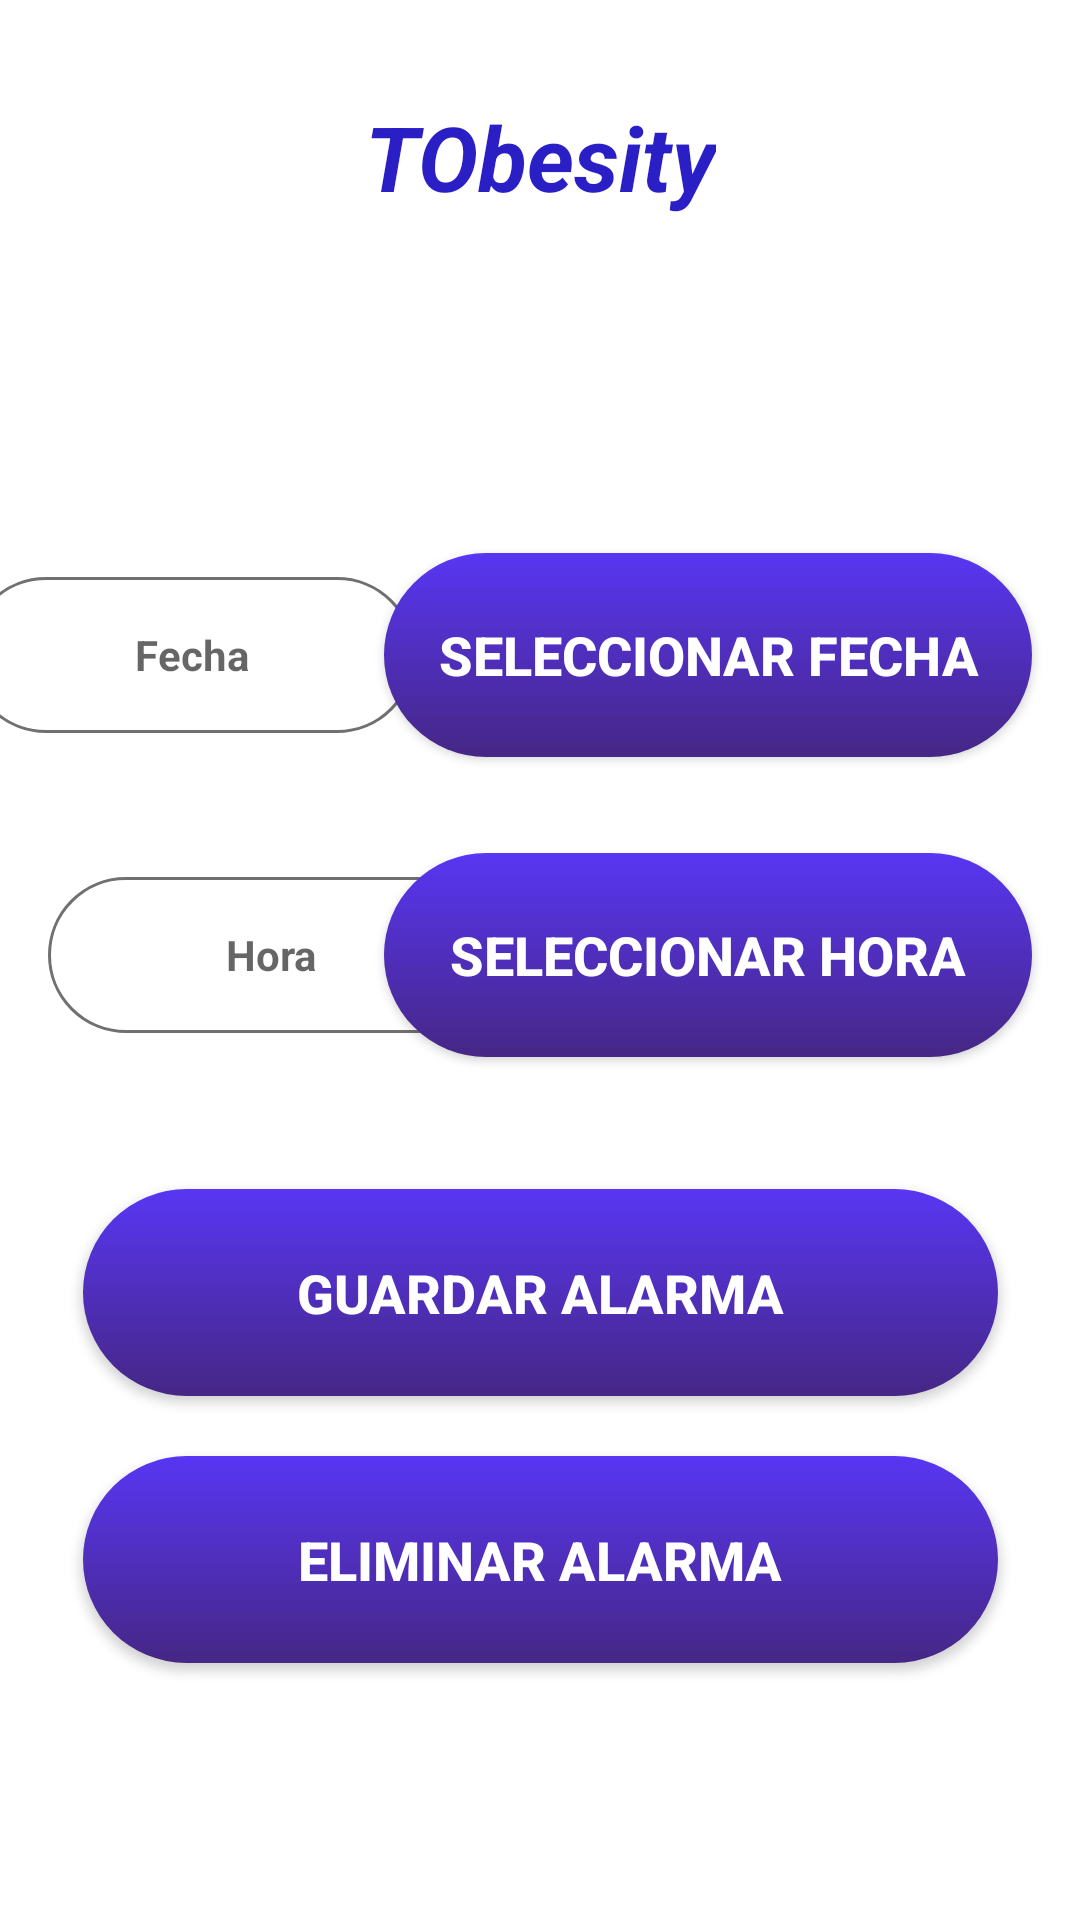

Layout XML and referenced resources for this Android screen:
<!-- AndroidManifest.xml: application theme Theme.AppTObesity -->
<!-- res/layout/activity_notificacion.xml -->
<?xml version="1.0" encoding="utf-8"?>
<androidx.constraintlayout.widget.ConstraintLayout xmlns:android="http://schemas.android.com/apk/res/android"
    xmlns:app="http://schemas.android.com/apk/res-auto"
    xmlns:tools="http://schemas.android.com/tools"
    android:layout_width="match_parent"
    android:layout_height="match_parent"
    tools:context=".Notificacion">

    <Button
        android:id="@+id/btneliminar"
        android:layout_width="305dp"
        android:layout_height="69dp"
        android:layout_marginStart="64dp"

        android:layout_marginTop="20dp"
        android:layout_marginEnd="64dp"
        android:background="@drawable/background_btn"
        android:text="Eliminar Alarma"
        android:textColor="#ffffff"
        android:textSize="18dp"
        android:textStyle="bold"
        app:layout_constraintEnd_toEndOf="parent"
        app:layout_constraintStart_toStartOf="parent"
        app:layout_constraintTop_toBottomOf="@+id/btnguardar" />

    <EditText
        android:id="@+id/tvhora"
        android:layout_width="149dp"
        android:layout_height="52dp"
        android:layout_marginStart="16dp"
        android:layout_marginTop="48dp"
        android:background="@drawable/edittext_background"
        android:ems="10"
        android:hint="Hora"
        android:inputType="number"
        android:textAlignment="center"
        android:textSize="14sp"
        android:textStyle="bold"
        app:layout_constraintEnd_toStartOf="@+id/btnselehora"
        app:layout_constraintHorizontal_bias="0.0"
        app:layout_constraintStart_toStartOf="parent"
        app:layout_constraintTop_toBottomOf="@+id/tvfecha" />

    <Button
        android:id="@+id/btnselehora"
        android:layout_width="216dp"
        android:layout_height="68dp"
        android:layout_marginTop="32dp"

        android:layout_marginEnd="16dp"
        android:background="@drawable/background_btn"
        android:text="Seleccionar Hora"
        android:textColor="#ffffff"
        android:textSize="18dp"
        android:textStyle="bold"
        app:layout_constraintEnd_toEndOf="parent"
        app:layout_constraintTop_toBottomOf="@+id/btnselefecha" />

    <ImageView
        android:id="@+id/imageView"
        android:layout_width="wrap_content"
        android:layout_height="wrap_content"
        app:layout_constraintEnd_toEndOf="parent"
        app:layout_constraintHorizontal_bias="1.0"
        app:layout_constraintStart_toStartOf="parent"
        app:layout_constraintTop_toTopOf="parent"
        app:srcCompat="@mipmap/top_background" />

    <ImageView
        android:id="@+id/imageView3"
        android:layout_width="wrap_content"
        android:layout_height="wrap_content"
        app:layout_constraintBottom_toBottomOf="parent"
        app:layout_constraintEnd_toEndOf="parent"
        app:layout_constraintStart_toStartOf="parent"
        app:srcCompat="@mipmap/bottom_background" />

    <TextView
        android:id="@+id/textView"
        android:layout_width="wrap_content"
        android:layout_height="wrap_content"
        android:layout_marginTop="32dp"
        android:text="TObesity"
        android:textColor="#2a1fc5"
        android:textSize="30dp"
        android:textStyle="bold|italic"
        app:layout_constraintEnd_toEndOf="parent"
        app:layout_constraintStart_toStartOf="parent"
        app:layout_constraintTop_toTopOf="parent" />


    <EditText
        android:id="@+id/tvfecha"
        android:layout_width="149dp"
        android:layout_height="52dp"
        android:layout_marginTop="120dp"
        android:background="@drawable/edittext_background"
        android:ems="10"
        android:hint="Fecha"
        android:inputType="number"
        android:textAlignment="center"
        android:textSize="14sp"
        android:textStyle="bold"
        app:layout_constraintEnd_toStartOf="@+id/btnselefecha"
        app:layout_constraintHorizontal_bias="0.533"
        app:layout_constraintStart_toStartOf="parent"
        app:layout_constraintTop_toBottomOf="@+id/textView" />

    <Button
        android:id="@+id/btnselefecha"
        android:layout_width="216dp"
        android:layout_height="68dp"
        android:layout_marginTop="112dp"
        android:layout_marginEnd="16dp"

        android:background="@drawable/background_btn"
        android:text="Seleccionar Fecha"
        android:textColor="#ffffff"
        android:textSize="18dp"
        android:textStyle="bold"
        app:layout_constraintEnd_toEndOf="parent"
        app:layout_constraintTop_toBottomOf="@+id/textView" />

    <Button
        android:id="@+id/btnguardar"
        android:layout_width="305dp"
        android:layout_height="69dp"
        android:layout_marginStart="64dp"

        android:layout_marginTop="44dp"
        android:layout_marginEnd="64dp"
        android:background="@drawable/background_btn"
        android:text="Guardar Alarma"
        android:textColor="#ffffff"
        android:textSize="18dp"
        android:textStyle="bold"
        app:layout_constraintEnd_toEndOf="parent"
        app:layout_constraintStart_toStartOf="parent"
        app:layout_constraintTop_toBottomOf="@+id/btnselehora" />

</androidx.constraintlayout.widget.ConstraintLayout>
<!-- resources referenced by this layout -->
<resources>
  <!-- drawable background_btn (drawable-v24) -->
  <?xml version="1.0" encoding="utf-8"?>
  <selector xmlns:android="http://schemas.android.com/apk/res/android">
  <item>
      <shape>
          <gradient android:angle="90" android:startColor="#462785" android:endColor="#5836f3"/>
          <corners android:radius="50dp"/>
      </shape>
  </item>
  </selector>
  <!-- drawable edittext_background (drawable-v24) -->
  <?xml version="1.0" encoding="utf-8"?>
  <selector xmlns:android="http://schemas.android.com/apk/res/android">
  
     <item>
         <shape android:shape="rectangle">
             <solid android:color="#ffffff"/>
             <corners android:radius="50dp"/>
             <stroke android:color="#707070" android:width="1dp"/>
  
         </shape>
     </item>
  
  </selector>
  <style name="Theme.AppTObesity" parent="Theme.MaterialComponents.DayNight.NoActionBar">
          
          <item name="colorPrimary">@color/purple_500</item>
          <item name="colorPrimaryVariant">@color/purple_700</item>
          <item name="colorOnPrimary">@color/white</item>
          
          <item name="colorSecondary">@color/teal_200</item>
          <item name="colorSecondaryVariant">@color/teal_700</item>
          <item name="colorOnSecondary">@color/black</item>
          
          <item name="android:statusBarColor" tools:targetApi="l">?attr/colorPrimaryVariant</item>
          
      </style>
  <!-- not gathered from this repository: default colours our renderer supplied (Android Studio template values) -->
  <color name="purple_500">#FF6200EE</color>
  <color name="purple_700">#FF3700B3</color>
  <color name="teal_200">#FF03DAC5</color>
  <color name="teal_700">#FF018786</color>
  <color name="black">#FF000000</color>
  <color name="white">#FFFFFFFF</color>
</resources>
